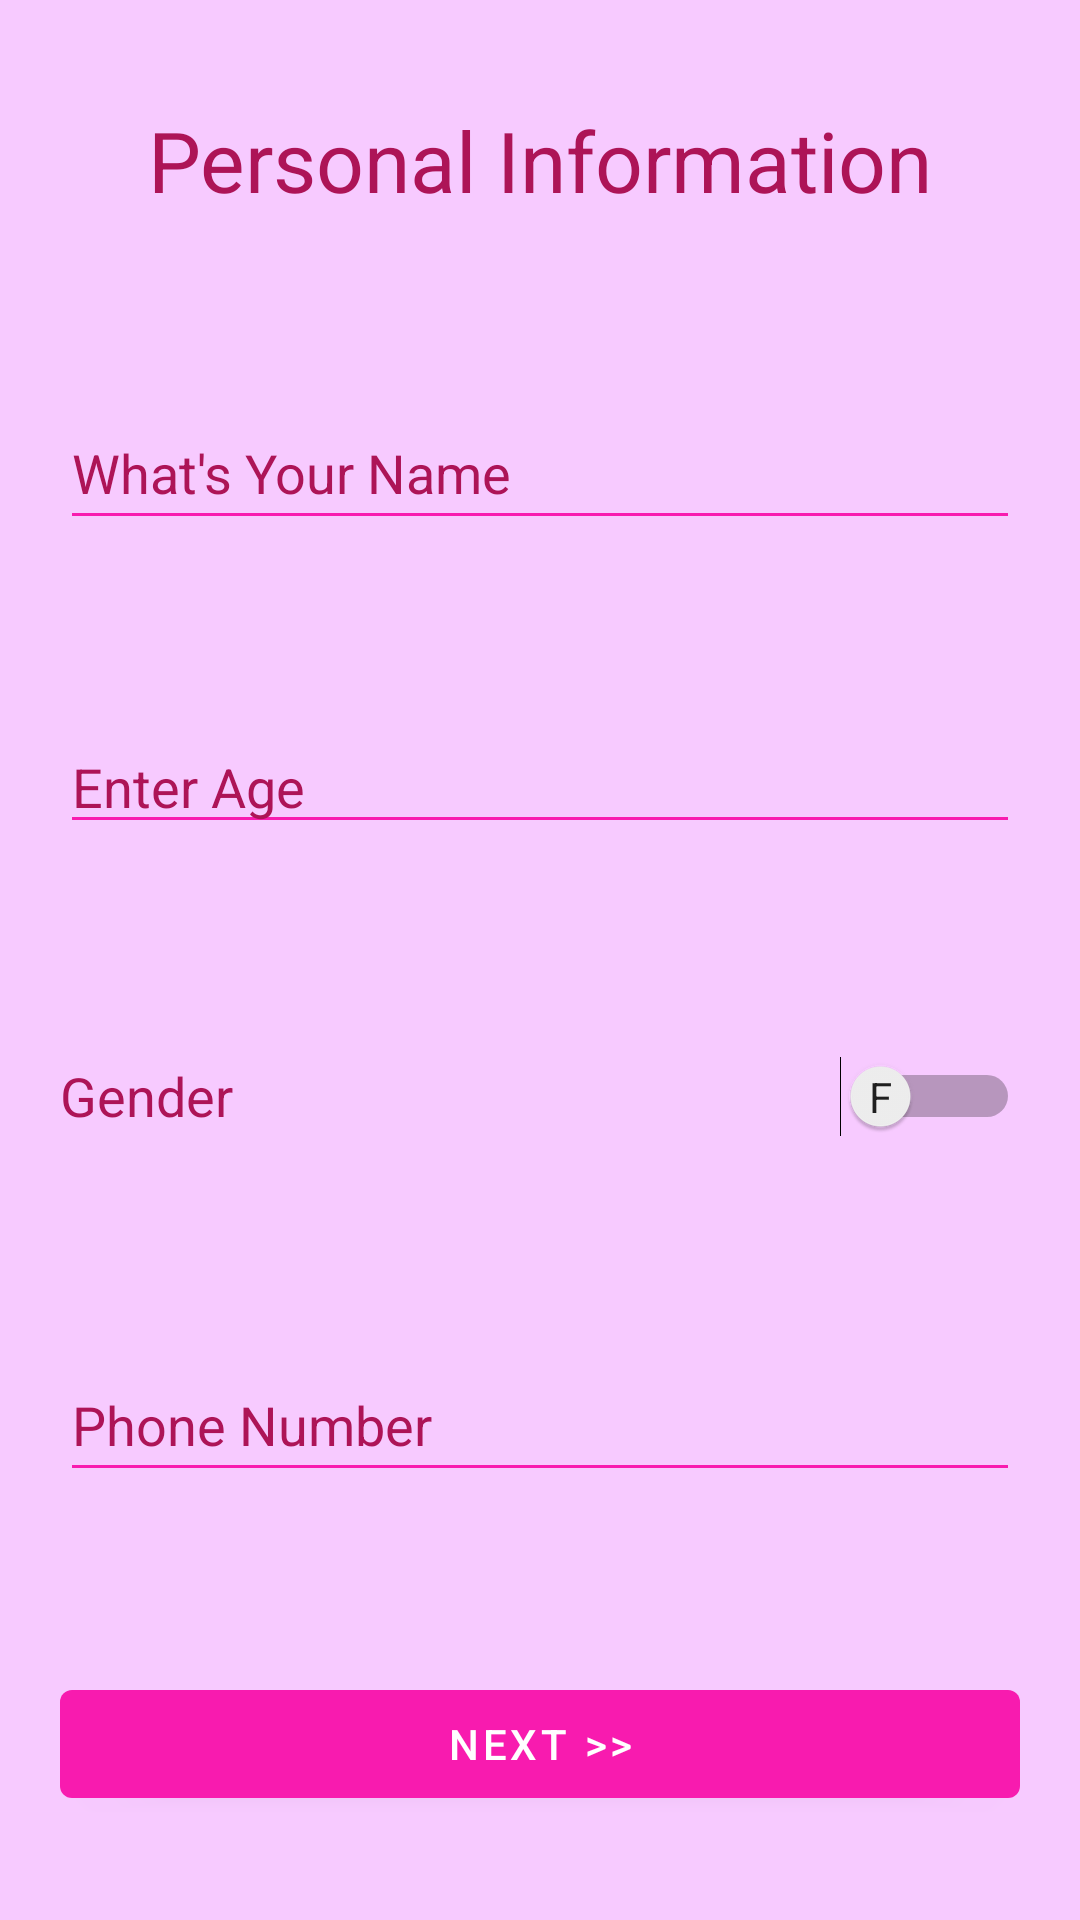

The Android layout XML behind this screen, and the referenced resources:
<!-- AndroidManifest.xml: application theme Theme.BreastCancerRiskAssessment -->
<!-- res/layout/activity_main3.xml -->
<?xml version="1.0" encoding="utf-8"?>
<androidx.constraintlayout.widget.ConstraintLayout xmlns:android="http://schemas.android.com/apk/res/android"
    xmlns:app="http://schemas.android.com/apk/res-auto"
    xmlns:tools="http://schemas.android.com/tools"
    android:layout_width="match_parent"
    android:layout_height="match_parent"
    android:background="@color/pinkPurple"
    tools:context=".MainActivity3">

    <LinearLayout
        android:id="@+id/linearLayout"
        android:layout_width="0dp"
        android:layout_height="0dp"
        android:backgroundTint="@color/statusBar"
        android:divider="@drawable/empty_tall_divider"
        android:gravity="center_vertical"
        android:orientation="vertical"
        android:padding="20dp"
        android:showDividers="middle"
        app:layout_constraintBottom_toBottomOf="parent"
        app:layout_constraintEnd_toEndOf="parent"
        app:layout_constraintStart_toStartOf="parent"
        app:layout_constraintTop_toTopOf="parent">

        <TextView
            android:id="@+id/headTextFamilyHistory"
            android:layout_width="match_parent"
            android:layout_height="wrap_content"
            android:text="@string/personal_information"
            android:textAlignment="center"
            android:textColor="#AD1457"
            android:textSize="28sp" />

        <EditText
            android:id="@+id/name"
            android:layout_width="match_parent"
            android:layout_height="wrap_content"
            android:backgroundTint="@color/statusBar"
            android:ems="10"
            android:hint="@string/enter_name"
            android:inputType="text"
            android:minHeight="48dp"
            android:textColor="@color/statusBar"
            android:textColorHint="#AD1457"
            tools:ignore="Autofill,VisualLintTextFieldSize" />

        <EditText
            android:id="@+id/age"
            android:layout_width="match_parent"
            android:layout_height="wrap_content"
            android:backgroundTint="@color/statusBar"
            android:ems="10"
            android:hint="Enter Age"
            android:inputType="number"
            android:textColor="@color/statusBar"
            android:textColorHint="#AD1457" />

        <Switch
            android:id="@+id/hasAnyoneInFamily"
            android:layout_width="match_parent"
            android:layout_height="wrap_content"
            android:checked="false"
            android:ems="10"
            android:freezesText="false"
            android:hint="@string/select_gender"
            android:minHeight="48dp"
            android:showText="true"
            android:switchMinWidth="60dp"
            android:text="@string/gender"
            android:textColor="#AD1457"
            android:textOff="@string/f"
            android:textOn="@string/m"
            android:textSize="18sp"
            tools:checked="false"
            tools:ignore="UseSwitchCompatOrMaterialXml,VisualLintButtonSize" />

        <EditText
            android:id="@+id/phone"
            android:layout_width="match_parent"
            android:layout_height="wrap_content"
            android:autofillHints=""
            android:backgroundTint="@color/statusBar"
            android:ems="10"
            android:hint="@string/enter_phone_number"
            android:inputType="phone"
            android:minHeight="48dp"
            android:textColor="@color/statusBar"
            android:textColorHint="#AD1457"
            tools:ignore="VisualLintTextFieldSize" />

        <Button
            android:id="@+id/secondToThird"
            android:layout_width="match_parent"
            android:layout_height="wrap_content"
            android:text="@string/next"
            tools:ignore="VisualLintButtonSize" />
    </LinearLayout>
</androidx.constraintlayout.widget.ConstraintLayout>
<!-- resources referenced by this layout -->
<resources>
  <color name="pinkPurple">#F7CAFF</color>
  <color name="statusBar">#FFF81BAF</color>
  <!-- drawable empty_tall_divider (drawable) -->
  <?xml version="1.0" encoding="utf-8"?>
  <shape xmlns:android="http://schemas.android.com/apk/res/android">
      <size android:height="60dp"
          android:width="0dp" />
  </shape>
  <string name="enter_name">What\'s Your Name</string>
  <string name="enter_phone_number">Phone Number</string>
  <string name="f">F</string>
  <string name="gender">Gender</string>
  <string name="m">M</string>
  <string name="next">Next &gt;&gt;</string>
  <string name="personal_information">Personal Information</string>
  <string name="select_gender">Select Gender</string>
  <style name="Theme.BreastCancerRiskAssessment" parent="Theme.MaterialComponents.DayNight.DarkActionBar">
          
          <item name="colorPrimary">@color/statusBar</item>
          <item name="colorPrimaryVariant">@color/purple_700</item>
          <item name="colorOnPrimary">@color/white</item>
          
          <item name="colorSecondary">@color/teal_200</item>
          <item name="colorSecondaryVariant">@color/teal_700</item>
          <item name="colorOnSecondary">@color/black</item>
          
          <item name="android:statusBarColor">?attr/colorPrimaryVariant</item>
          
      </style>
  <color name="purple_700">#FF3700B3</color>
  <color name="white">#FFFFFFFF</color>
  <color name="teal_200">#FF03DAC5</color>
  <color name="teal_700">#FF018786</color>
  <color name="black">#FF000000</color>
</resources>
